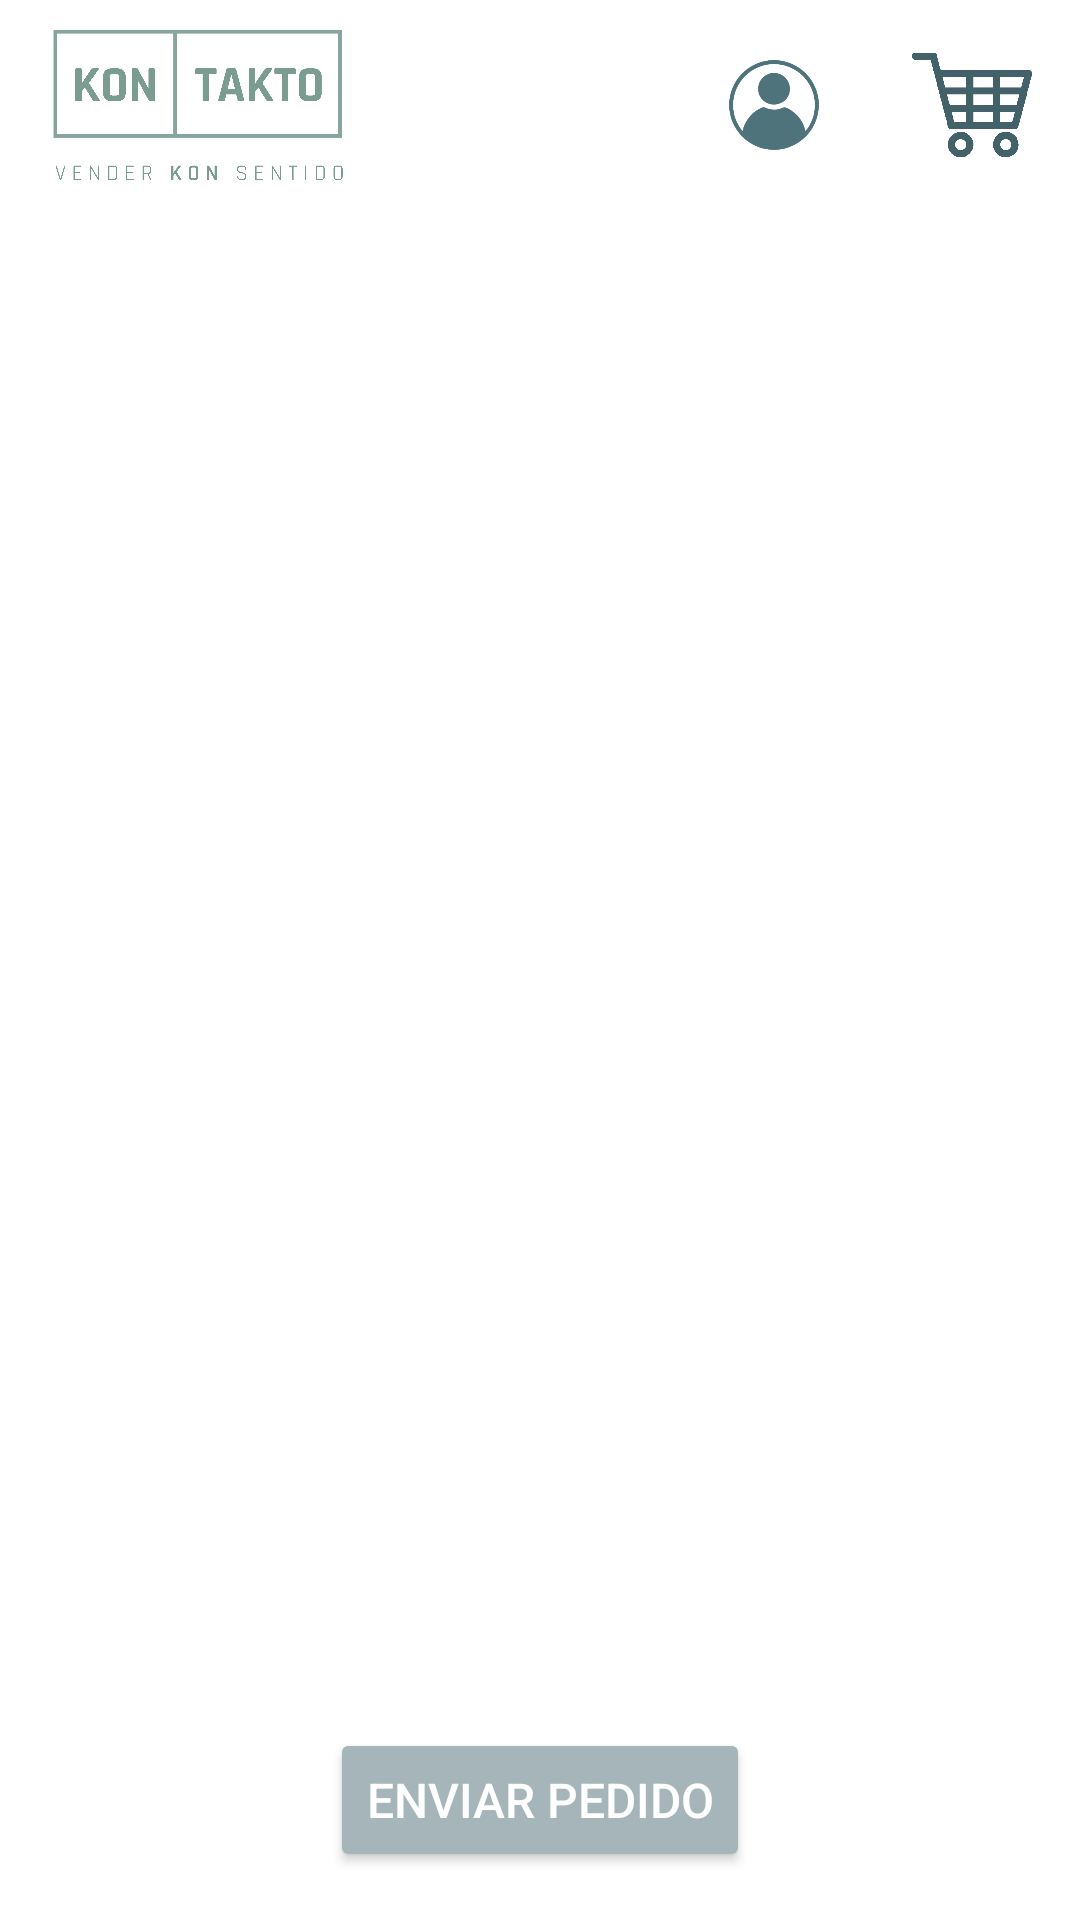

Produce the Android XML layout that renders to this screen, including the resource entries it uses.
<!-- AndroidManifest.xml: application theme Theme.Recyclerviewhorizontal -->
<!-- res/layout/activity_pedido_cliente.xml -->
<?xml version="1.0" encoding="utf-8"?>
<RelativeLayout
    xmlns:android="http://schemas.android.com/apk/res/android"
    xmlns:tools="http://schemas.android.com/tools"
    android:layout_width="match_parent"
    android:layout_height="match_parent"
    android:orientation="horizontal"

    tools:context=".Activity.PedidoCliente">
    <include
        android:id="@+id/include"
        layout="@layout/toolbar"
        android:layout_width="match_parent"
        android:layout_height="wrap_content"
        android:layout_alignParentTop="true" />

    <androidx.recyclerview.widget.RecyclerView
        android:id="@+id/recyclerViewPedidos"
        android:layout_width="match_parent"
        android:layout_height="match_parent"
        android:layout_below="@id/include" />

    <Button
        android:id="@+id/btnEnviarPedido"
        android:layout_width="wrap_content"
        android:layout_height="wrap_content"
        android:layout_alignParentBottom="true"
        android:layout_centerHorizontal="true"
        android:layout_marginBottom="16dp"
        android:backgroundTint="#FFA6B5B9"
        android:text="Enviar pedido"
        android:textColor="@android:color/white"
        android:textSize="16sp" />


</RelativeLayout>
<!-- res/layout/toolbar.xml (included above) -->
<?xml version="1.0" encoding="utf-8"?>
<androidx.constraintlayout.widget.ConstraintLayout xmlns:android="http://schemas.android.com/apk/res/android"
    xmlns:app="http://schemas.android.com/apk/res-auto"
    xmlns:tools="http://schemas.android.com/tools"
    android:layout_width="match_parent"
    android:layout_height="match_parent">

    <androidx.appcompat.widget.Toolbar
        android:id="@+id/custom_toolbar"
        android:layout_width="match_parent"
        android:layout_height="70dp"
        android:background="#FFFFFF"
        android:theme="@style/ThemeOverlay.AppCompat.ActionBar"
        app:layout_constraintEnd_toEndOf="parent"
        app:layout_constraintStart_toStartOf="parent"
        app:layout_constraintTop_toTopOf="parent" />
    <ImageView
        android:id="@+id/logoImageView"
        android:layout_width="100dp"
        android:layout_height="50dp"
        android:src="@drawable/logoo"
    android:scaleType="fitCenter"
    app:layout_constraintBottom_toBottomOf="@id/custom_toolbar"
    app:layout_constraintStart_toStartOf="parent"
    app:layout_constraintTop_toTopOf="@id/custom_toolbar"
    android:layout_marginStart="16dp" />

    <ImageButton
        android:id="@+id/profileButton"
        android:layout_width="60dp"
        android:layout_height="60dp"
        android:background="?attr/selectableItemBackgroundBorderless"
        android:src="@drawable/perffil"
        android:scaleType="fitCenter"
        app:layout_constraintBottom_toBottomOf="@id/custom_toolbar"
        app:layout_constraintEnd_toStartOf="@+id/storeButton"
        app:layout_constraintTop_toTopOf="@id/custom_toolbar"
        android:layout_marginEnd="16dp" />

    <ImageButton
        android:id="@+id/storeButton"
        android:layout_width="40dp"
        android:layout_height="40dp"
        android:scaleType="fitCenter"
        android:background="?attr/selectableItemBackgroundBorderless"
        android:src="@drawable/carrro"
        app:layout_constraintBottom_toBottomOf="@id/custom_toolbar"
        app:layout_constraintEnd_toEndOf="parent"
        app:layout_constraintTop_toTopOf="@id/custom_toolbar"
        android:layout_marginEnd="16dp" />

</androidx.constraintlayout.widget.ConstraintLayout>
<!-- resources referenced by this layout -->
<resources>
  <!-- drawable carrro: png bitmap (drawable-v24, 24647 bytes) -->
  <!-- drawable logoo: png bitmap (drawable-v24, 38143 bytes) -->
  <!-- drawable perffil: png bitmap (drawable-v24, 32894 bytes) -->
  <style name="Theme.Recyclerviewhorizontal" parent="Theme.MaterialComponents.DayNight.DarkActionBar">
          
          <item name="windowActionBar">false</item>
          <item name="windowNoTitle">true</item>
          <item name="colorPrimary">@color/purple_500</item>
          <item name="colorPrimaryVariant">@color/purple_700</item>
          <item name="colorOnPrimary">@color/white</item>
          
          <item name="colorSecondary">@color/teal_200</item>
          <item name="colorSecondaryVariant">@color/teal_700</item>
          <item name="colorOnSecondary">@color/black</item>
          
          <item name="android:statusBarColor">?attr/colorPrimaryVariant</item>
          
      </style>
  <color name="purple_500">#FFA6B5B9</color>
  <color name="purple_700">#FFA6B5B9</color>
  <color name="white">#FFA6B5B9</color>
  <color name="teal_200">#FFA6B5B9</color>
  <color name="teal_700">#FFA6B5B9</color>
  <color name="black">#FFA6B5B9</color>
</resources>
